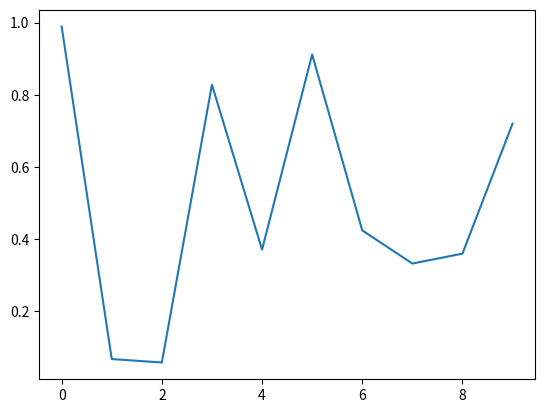

The script that saved this image:
import matplotlib.pyplot as plt
import numpy as np

for i in range(10):
    plt.clf()   # 清除当前图形
    plt.plot(np.random.rand(10))  # 用一些随机数据进行绘图
    plt.draw()   # 更新图形
    # plt.pause(0.1)  # 暂停以便看到更新的图形

# 使用 plt.show() 来阻塞执行，直到关闭了图形窗口
plt.show()

